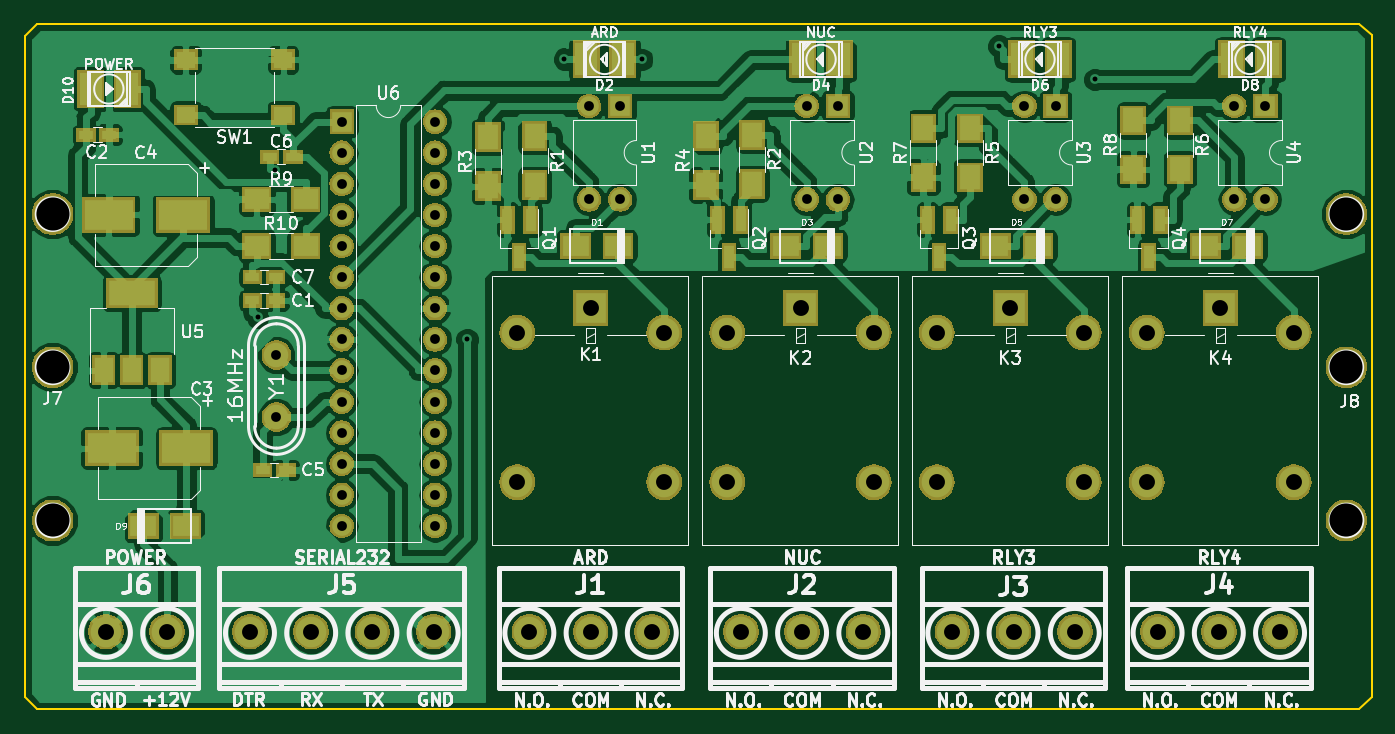
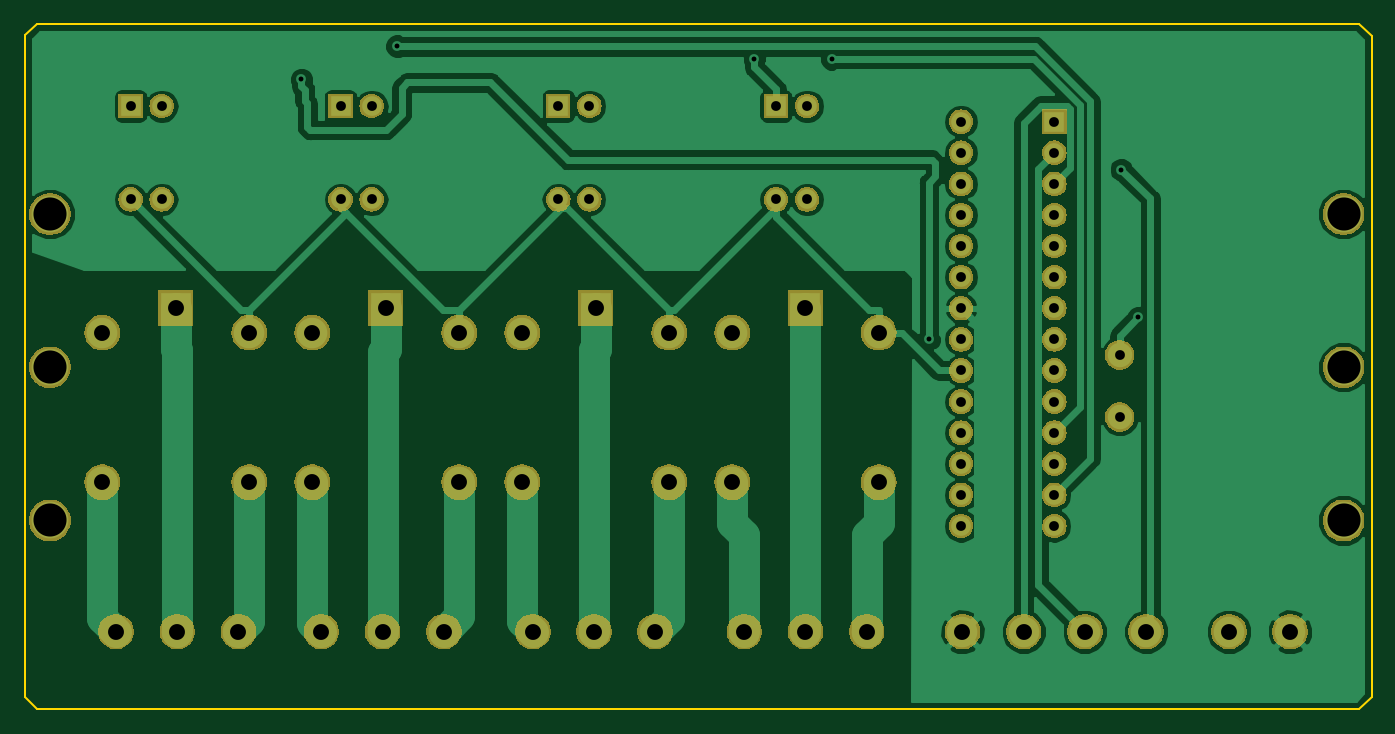
Circuit board: 11 layer files. Board 110.0 x 56.0 mm.
- bottom_copper:     RemoteControl-B.Cu.gbr (59007 bytes)
- bottom_mask:     RemoteControl-B.Mask.gbr (94173 bytes)
- paste:     RemoteControl-B.Paste.gbr (500 bytes)
- bottom_silk:     RemoteControl-B.SilkS.gbr (501 bytes)
- outline:     RemoteControl-Edge.Cuts.gbr (891 bytes)
- top_copper:     RemoteControl-F.Cu.gbr (157983 bytes)
- top_mask:     RemoteControl-F.Mask.gbr (106341 bytes)
- paste:     RemoteControl-F.Paste.gbr (3671 bytes)
- top_silk:     RemoteControl-F.SilkS.gbr (81443 bytes)
- drill:     RemoteControl-NPTH.drl (140 bytes)
- drill:     RemoteControl-PTH.drl (1746 bytes)

=== bottom_copper:     RemoteControl-B.Cu.gbr (59007 bytes, source omitted) ===
=== bottom_mask:     RemoteControl-B.Mask.gbr (94173 bytes, source omitted) ===
=== paste:     RemoteControl-B.Paste.gbr ===
G04 #@! TF.GenerationSoftware,KiCad,Pcbnew,(5.0.1)-3*
G04 #@! TF.CreationDate,2019-04-12T12:42:41-05:00*
G04 #@! TF.ProjectId,    RemoteControl,2020202052656D6F7465436F6E74726F,rev?*
G04 #@! TF.SameCoordinates,Original*
G04 #@! TF.FileFunction,Paste,Bot*
G04 #@! TF.FilePolarity,Positive*
%FSLAX46Y46*%
G04 Gerber Fmt 4.6, Leading zero omitted, Abs format (unit mm)*
G04 Created by KiCad (PCBNEW (5.0.1)-3) date 12/04/2019 12:42:41*
%MOMM*%
%LPD*%
G01*
G04 APERTURE LIST*
G04 APERTURE END LIST*
M02*

=== bottom_silk:     RemoteControl-B.SilkS.gbr ===
G04 #@! TF.GenerationSoftware,KiCad,Pcbnew,(5.0.1)-3*
G04 #@! TF.CreationDate,2019-04-12T12:42:41-05:00*
G04 #@! TF.ProjectId,    RemoteControl,2020202052656D6F7465436F6E74726F,rev?*
G04 #@! TF.SameCoordinates,Original*
G04 #@! TF.FileFunction,Legend,Bot*
G04 #@! TF.FilePolarity,Positive*
%FSLAX46Y46*%
G04 Gerber Fmt 4.6, Leading zero omitted, Abs format (unit mm)*
G04 Created by KiCad (PCBNEW (5.0.1)-3) date 12/04/2019 12:42:41*
%MOMM*%
%LPD*%
G01*
G04 APERTURE LIST*
G04 APERTURE END LIST*
M02*

=== outline:     RemoteControl-Edge.Cuts.gbr ===
G04 #@! TF.GenerationSoftware,KiCad,Pcbnew,(5.0.1)-3*
G04 #@! TF.CreationDate,2019-04-12T12:42:41-05:00*
G04 #@! TF.ProjectId,    RemoteControl,2020202052656D6F7465436F6E74726F,rev?*
G04 #@! TF.SameCoordinates,Original*
G04 #@! TF.FileFunction,Profile,NP*
%FSLAX46Y46*%
G04 Gerber Fmt 4.6, Leading zero omitted, Abs format (unit mm)*
G04 Created by KiCad (PCBNEW (5.0.1)-3) date 12/04/2019 12:42:41*
%MOMM*%
%LPD*%
G01*
G04 APERTURE LIST*
%ADD10C,0.150000*%
G04 APERTURE END LIST*
D10*
X194818000Y-116586000D02*
X195859400Y-115544600D01*
X194843400Y-60579000D02*
X195859400Y-61544200D01*
X85852000Y-61595000D02*
X86868000Y-60579000D01*
X86842600Y-116586000D02*
X85852000Y-115570000D01*
X85852000Y-115570000D02*
X85852000Y-61595000D01*
X86868000Y-60579000D02*
X194843400Y-60579000D01*
X195859400Y-115544600D02*
X195859400Y-61544200D01*
X86868000Y-116586000D02*
X194818000Y-116586000D01*
M02*

=== top_copper:     RemoteControl-F.Cu.gbr (157983 bytes, source omitted) ===
=== top_mask:     RemoteControl-F.Mask.gbr (106341 bytes, source omitted) ===
=== paste:     RemoteControl-F.Paste.gbr ===
G04 #@! TF.GenerationSoftware,KiCad,Pcbnew,(5.0.1)-3*
G04 #@! TF.CreationDate,2019-04-12T12:42:41-05:00*
G04 #@! TF.ProjectId,    RemoteControl,2020202052656D6F7465436F6E74726F,rev?*
G04 #@! TF.SameCoordinates,Original*
G04 #@! TF.FileFunction,Paste,Top*
G04 #@! TF.FilePolarity,Positive*
%FSLAX46Y46*%
G04 Gerber Fmt 4.6, Leading zero omitted, Abs format (unit mm)*
G04 Created by KiCad (PCBNEW (5.0.1)-3) date 12/04/2019 12:42:41*
%MOMM*%
%LPD*%
G01*
G04 APERTURE LIST*
%ADD10R,1.700000X2.000000*%
%ADD11R,1.200000X0.750000*%
%ADD12R,1.795780X2.697480*%
%ADD13R,0.800000X1.900000*%
%ADD14R,2.100580X1.699260*%
%ADD15R,2.000000X1.700000*%
%ADD16R,3.800000X2.000000*%
%ADD17R,1.500000X2.000000*%
%ADD18R,4.000000X2.500000*%
%ADD19R,1.550000X1.300000*%
G04 APERTURE END LIST*
D10*
G04 #@! TO.C,R2*
X145288000Y-69660000D03*
X145288000Y-73660000D03*
G04 #@! TD*
D11*
G04 #@! TO.C,C5*
X107188000Y-97028000D03*
X105288000Y-97028000D03*
G04 #@! TD*
G04 #@! TO.C,C6*
X105857000Y-71437500D03*
X107757000Y-71437500D03*
G04 #@! TD*
D10*
G04 #@! TO.C,R1*
X127508000Y-73755000D03*
X127508000Y-69755000D03*
G04 #@! TD*
D12*
G04 #@! TO.C,D4*
X152399600Y-63500000D03*
X149402400Y-63500000D03*
G04 #@! TD*
D13*
G04 #@! TO.C,Q1*
X127188000Y-76605000D03*
X125288000Y-76605000D03*
X126238000Y-79605000D03*
G04 #@! TD*
D10*
G04 #@! TO.C,R3*
X123698000Y-69850000D03*
X123698000Y-73850000D03*
G04 #@! TD*
G04 #@! TO.C,R4*
X141478000Y-73755000D03*
X141478000Y-69755000D03*
G04 #@! TD*
G04 #@! TO.C,R5*
X163068000Y-73120000D03*
X163068000Y-69120000D03*
G04 #@! TD*
D14*
G04 #@! TO.C,D7*
X182293260Y-78740000D03*
X185752740Y-78740000D03*
G04 #@! TD*
G04 #@! TO.C,D9*
X95552260Y-101600000D03*
X99011740Y-101600000D03*
G04 #@! TD*
D13*
G04 #@! TO.C,Q2*
X144333000Y-76605000D03*
X142433000Y-76605000D03*
X143383000Y-79605000D03*
G04 #@! TD*
G04 #@! TO.C,Q3*
X161478000Y-76605000D03*
X159578000Y-76605000D03*
X160528000Y-79605000D03*
G04 #@! TD*
G04 #@! TO.C,Q4*
X177673000Y-79605000D03*
X176723000Y-76605000D03*
X178623000Y-76605000D03*
G04 #@! TD*
D10*
G04 #@! TO.C,R6*
X180213000Y-72485000D03*
X180213000Y-68485000D03*
G04 #@! TD*
G04 #@! TO.C,R7*
X159258000Y-73120000D03*
X159258000Y-69120000D03*
G04 #@! TD*
G04 #@! TO.C,R8*
X176403000Y-68485000D03*
X176403000Y-72485000D03*
G04 #@! TD*
D15*
G04 #@! TO.C,R9*
X108807000Y-74930000D03*
X104807000Y-74930000D03*
G04 #@! TD*
G04 #@! TO.C,R10*
X108807000Y-78740000D03*
X104807000Y-78740000D03*
G04 #@! TD*
D12*
G04 #@! TO.C,D2*
X131724400Y-63500000D03*
X134721600Y-63500000D03*
G04 #@! TD*
D11*
G04 #@! TO.C,C1*
X104460000Y-83185000D03*
X106360000Y-83185000D03*
G04 #@! TD*
G04 #@! TO.C,C2*
X90871000Y-69646800D03*
X92771000Y-69646800D03*
G04 #@! TD*
D14*
G04 #@! TO.C,D1*
X130858260Y-78740000D03*
X134317740Y-78740000D03*
G04 #@! TD*
G04 #@! TO.C,D3*
X151462740Y-78740000D03*
X148003260Y-78740000D03*
G04 #@! TD*
G04 #@! TO.C,D5*
X168607740Y-78740000D03*
X165148260Y-78740000D03*
G04 #@! TD*
D12*
G04 #@! TO.C,D6*
X170281600Y-63500000D03*
X167284400Y-63500000D03*
G04 #@! TD*
G04 #@! TO.C,D8*
X184429400Y-63500000D03*
X187426600Y-63500000D03*
G04 #@! TD*
G04 #@! TO.C,D10*
X91236800Y-65913000D03*
X94234000Y-65913000D03*
G04 #@! TD*
D16*
G04 #@! TO.C,U5*
X94615000Y-82575000D03*
D17*
X94615000Y-88875000D03*
X96915000Y-88875000D03*
X92315000Y-88875000D03*
G04 #@! TD*
D11*
G04 #@! TO.C,C7*
X106360000Y-81280000D03*
X104460000Y-81280000D03*
G04 #@! TD*
D18*
G04 #@! TO.C,C3*
X92962000Y-95250000D03*
X99062000Y-95250000D03*
G04 #@! TD*
G04 #@! TO.C,C4*
X98808000Y-76200000D03*
X92708000Y-76200000D03*
G04 #@! TD*
D19*
G04 #@! TO.C,SW1*
X99017000Y-63536000D03*
X99017000Y-68036000D03*
X106977000Y-68036000D03*
X106977000Y-63536000D03*
G04 #@! TD*
M02*

=== top_silk:     RemoteControl-F.SilkS.gbr (81443 bytes, source omitted) ===
=== drill:     RemoteControl-NPTH.drl ===
M48
;DRILL file {KiCad (5.0.1)-3} date 12/04/2019 12:42:46
;FORMAT={-:-/ absolute / metric / decimal}
FMAT,2
METRIC,TZ
%
G90
G05
M71
T0
M30

=== drill:     RemoteControl-PTH.drl ===
M48
;DRILL file {KiCad (5.0.1)-3} date 12/04/2019 12:42:46
;FORMAT={-:-/ absolute / metric / decimal}
FMAT,2
METRIC,TZ
T1C0.400
T2C0.800
T3C0.800
T4C1.300
T5C2.700
%
G90
G05
M71
T1
X104.887Y-84.564
X106.294Y-72.496
X121.996Y-86.36
X129.937Y-63.466
X136.261Y-63.5
X165.429Y-62.407
X173.253Y-65.126
T2
X111.76Y-68.58
X111.76Y-71.12
X111.76Y-73.66
X111.76Y-76.2
X111.76Y-78.74
X111.76Y-81.28
X111.76Y-83.82
X111.76Y-86.36
X111.76Y-88.9
X111.76Y-91.44
X111.76Y-93.98
X111.76Y-96.52
X111.76Y-99.06
X111.76Y-101.6
X119.38Y-68.58
X119.38Y-71.12
X119.38Y-73.66
X119.38Y-76.2
X119.38Y-78.74
X119.38Y-81.28
X119.38Y-83.82
X119.38Y-86.36
X119.38Y-88.9
X119.38Y-91.44
X119.38Y-93.98
X119.38Y-96.52
X119.38Y-99.06
X119.38Y-101.6
X149.733Y-67.31
X149.733Y-74.93
X152.273Y-67.31
X152.273Y-74.93
X131.953Y-67.31
X131.953Y-74.93
X134.493Y-67.31
X134.493Y-74.93
X184.658Y-67.31
X184.658Y-74.93
X187.198Y-67.31
X187.198Y-74.93
X167.513Y-67.31
X167.513Y-74.93
X170.053Y-67.31
X170.053Y-74.93
T3
X106.426Y-87.63
X106.426Y-92.71
T4
X127.08Y-110.236
X132.08Y-110.236
X137.08Y-110.236
X92.496Y-110.236
X97.496Y-110.236
X143.225Y-85.82
X143.225Y-98.02
X149.225Y-83.82
X155.225Y-85.82
X155.225Y-98.02
X177.515Y-85.82
X177.515Y-98.02
X183.515Y-83.82
X189.515Y-85.82
X189.515Y-98.02
X126.08Y-85.82
X126.08Y-98.02
X132.08Y-83.82
X138.08Y-85.82
X138.08Y-98.02
X161.624Y-110.236
X166.624Y-110.236
X171.624Y-110.236
X144.352Y-110.236
X149.352Y-110.236
X154.352Y-110.236
X104.26Y-110.236
X109.26Y-110.236
X114.26Y-110.236
X119.26Y-110.236
X160.37Y-85.82
X160.37Y-98.02
X166.37Y-83.82
X172.37Y-85.82
X172.37Y-98.02
X178.388Y-110.236
X183.388Y-110.236
X188.388Y-110.236
T5
X88.138Y-76.136
X88.138Y-88.646
X88.138Y-101.155
X193.802Y-76.136
X193.802Y-88.646
X193.802Y-101.155
T0
M30

